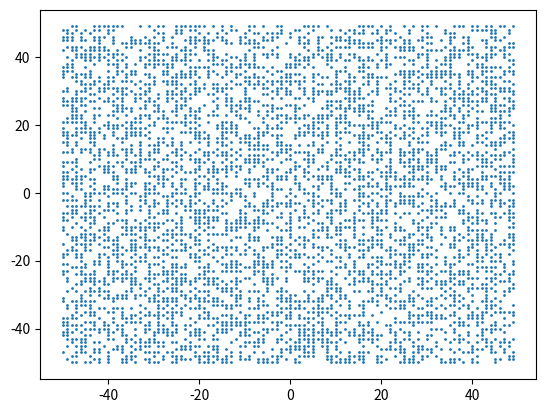

This chart was generated by the following Python code:
import numpy as np

def generate_lattice_dispersors(length, p):
    """Function that generates the dispersors in a lattice of size length x length with probability p.
    Inputs:
    length: int, the size of the lattice.
    p: float, the probability of a dispersor being present in each lattice site.
    """
    dispersors = []
    for i in range(-length//2, length//2):
        for j in range(-length//2, length//2):
            if np.random.rand() < p:
                dispersors.append([i, j])
    return np.array(dispersors)

def generate_circular_lattice_dispersors(radius,p):
    
    dispersors = generate_lattice_dispersors(radius//2, p)
    mask = np.linalg.norm(dispersors, axis=1) < radius//2
    return dispersors[mask]

if __name__ == "__main__":
    import matplotlib.pyplot as plt
    dispersors = generate_circular_lattice_dispersors(200, 0.5)
    plt.scatter(dispersors[:,0], dispersors[:,1], s = 1)
    plt.show()
    